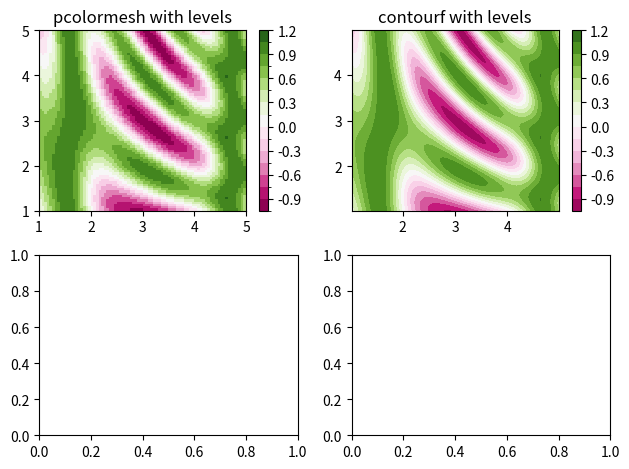

Write Python code to recreate this figure.
import matplotlib.pyplot as plt
from matplotlib.colors import BoundaryNorm
from matplotlib.ticker import MaxNLocator
import numpy as np


# make these smaller to increase the resolution
dx, dy = 0.05, 0.05

# generate 2 2d grids for the x & y bounds
y, x = np.mgrid[slice(1, 5 + dy, dy),
                slice(1, 5 + dx, dx)]

z = np.sin(x)**10 + np.cos(10 + y*x) * np.cos(x)

# x and y are bounds, so z should be the value *inside* those bounds.
# Therefore, remove the last value from the z array.
z = z[:-1, :-1]
levels = MaxNLocator(nbins=15).tick_values(z.min(), z.max())


# pick the desired colormap, sensible levels, and define a normalization
# instance which takes data values and translates those into levels.
cmap = plt.get_cmap('PiYG')
norm = BoundaryNorm(levels, ncolors=cmap.N, clip=True)

#fig, (ax0, ax1, ax2, ax1) = plt.subplots(nrows=2)
#fig, (ax0, ax1, ax2, ax1) = plt.subplots(nrows=2, nculomns=2)
fig, ((ax0, ax1), (ax2, ax3)) = plt.subplots(nrows=2, ncols=2)



im = ax0.pcolormesh(x, y, z, cmap=cmap, norm=norm)
fig.colorbar(im, ax=ax0)
ax0.set_title('pcolormesh with levels')


# contours are *point* based plots, so convert our bound into point
# centers
cf = ax1.contourf(x[:-1, :-1] + dx/2.,
                  y[:-1, :-1] + dy/2., z, levels=levels,
                  cmap=cmap)
fig.colorbar(cf, ax=ax1)
ax1.set_title('contourf with levels')

# adjust spacing between subplots so `ax1` title and `ax0` tick labels
# don't overlap
fig.tight_layout()

plt.show()
